2-way image classification set "data" from GitHub (Srinithi5106/MammoCAD); label vocabulary: benign, malignant.

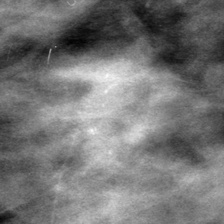
Label: benign

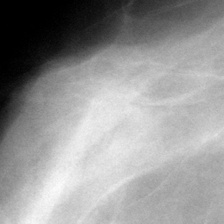
Label: malignant

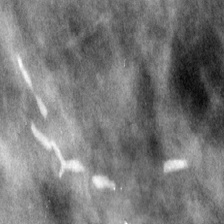
Label: benign

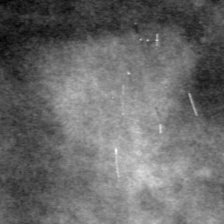
Label: malignant

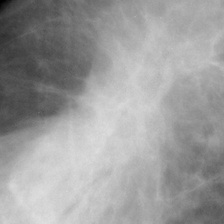
Label: benign

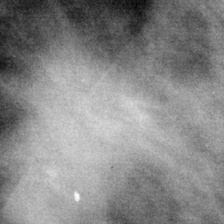
Label: malignant
